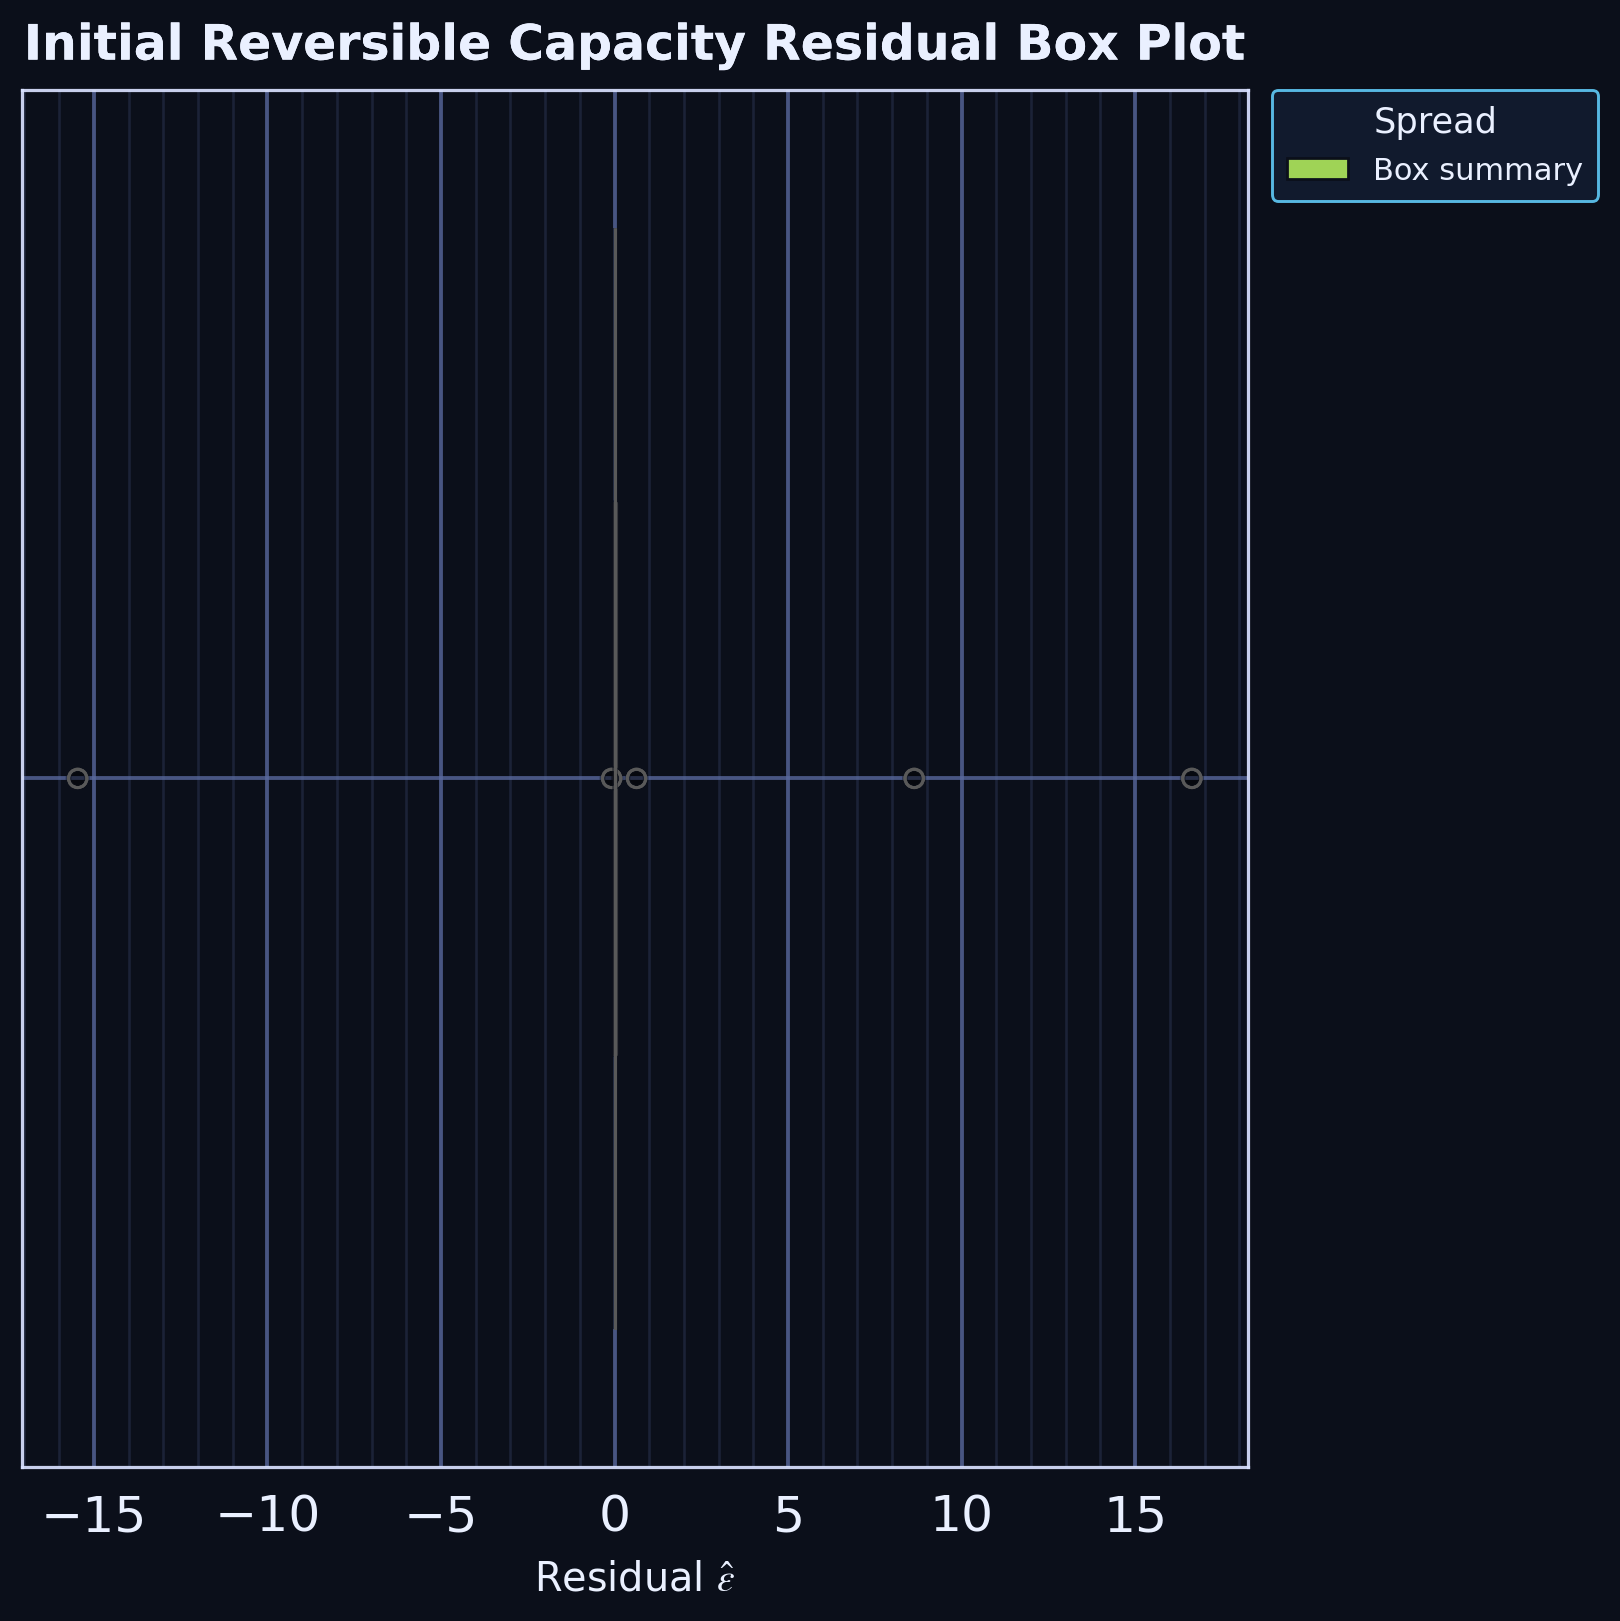

Data behind this chart, as committed beside it:
series, residual
residual_sample, 8.635
residual_sample, -3.7580214211629936e-06
residual_sample, -3.772992045014689e-06
residual_sample, 0.6346
residual_sample, -0.009362
residual_sample, 5.130796694174933e-06
residual_sample, -1.0173739042329544e-06
residual_sample, 16.63
residual_sample, -0.08228
residual_sample, 0.005022
residual_sample, 0.03036
residual_sample, 5.115456872317736e-06
residual_sample, -15.47
residual_sample, 5.61888475658634e-05
